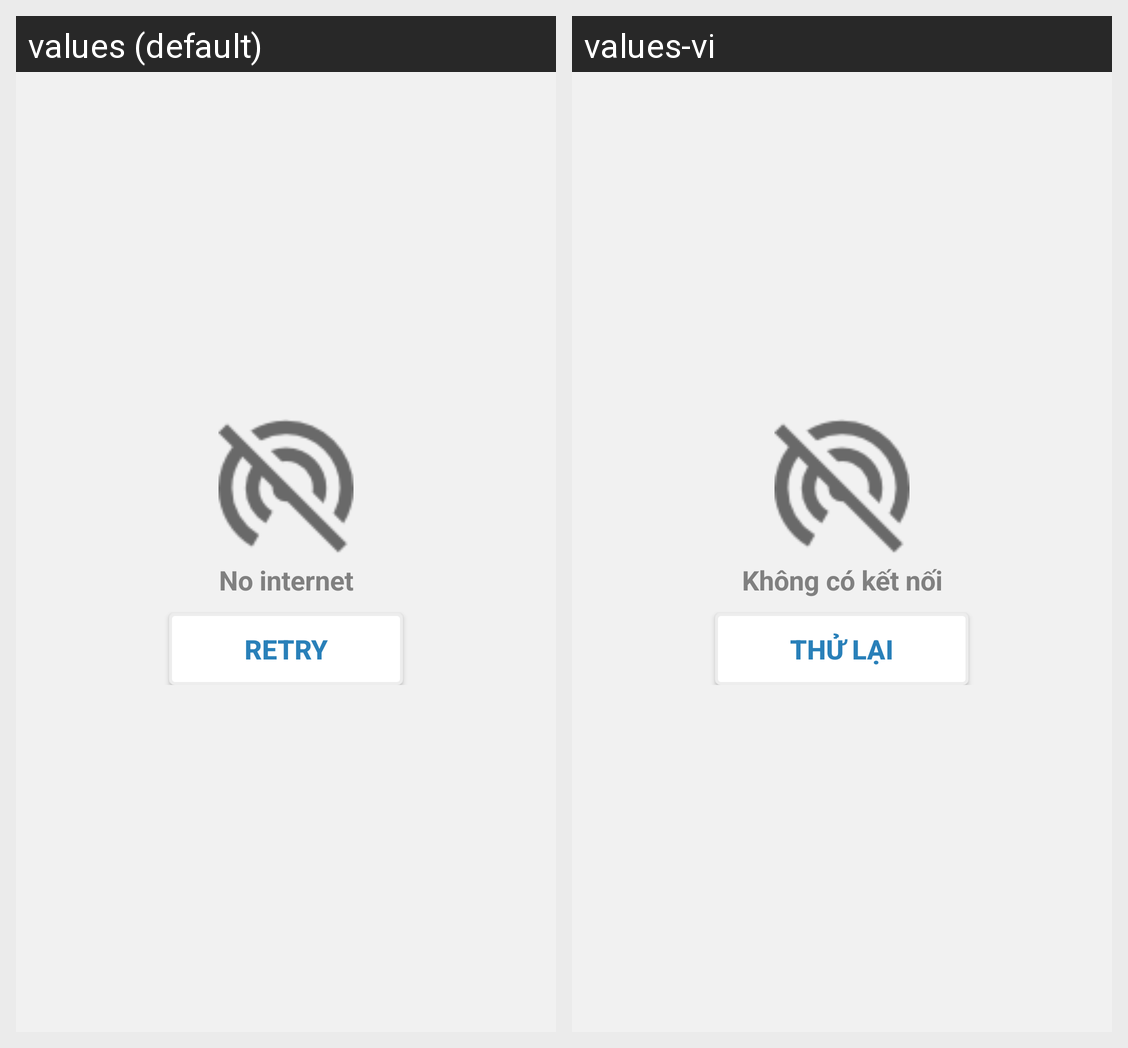

The Android screen above is rendered under two locales of the same app. Produce the string resources it draws, with the default and per-locale values.
Android screen res/layout/fragment_network_error.xml rendered under 2 locales, left to right: values (default), values-vi. Device: Nexus 5 (rendered at 1080×1920; each locale shown at half size, 540×960, under a caption strip naming it); theme Theme.AppCompat.Light.NoActionBar.
Strings drawn on this screen, with the default value and each locale's value (text and hints the layout hard-codes, and strings that could not be matched under every locale, appear in the picture but are not listed):

no_internet
  values: No internet
  values-vi: Không có kết nối

re_try
  values: Retry
  values-vi: Thử lại
